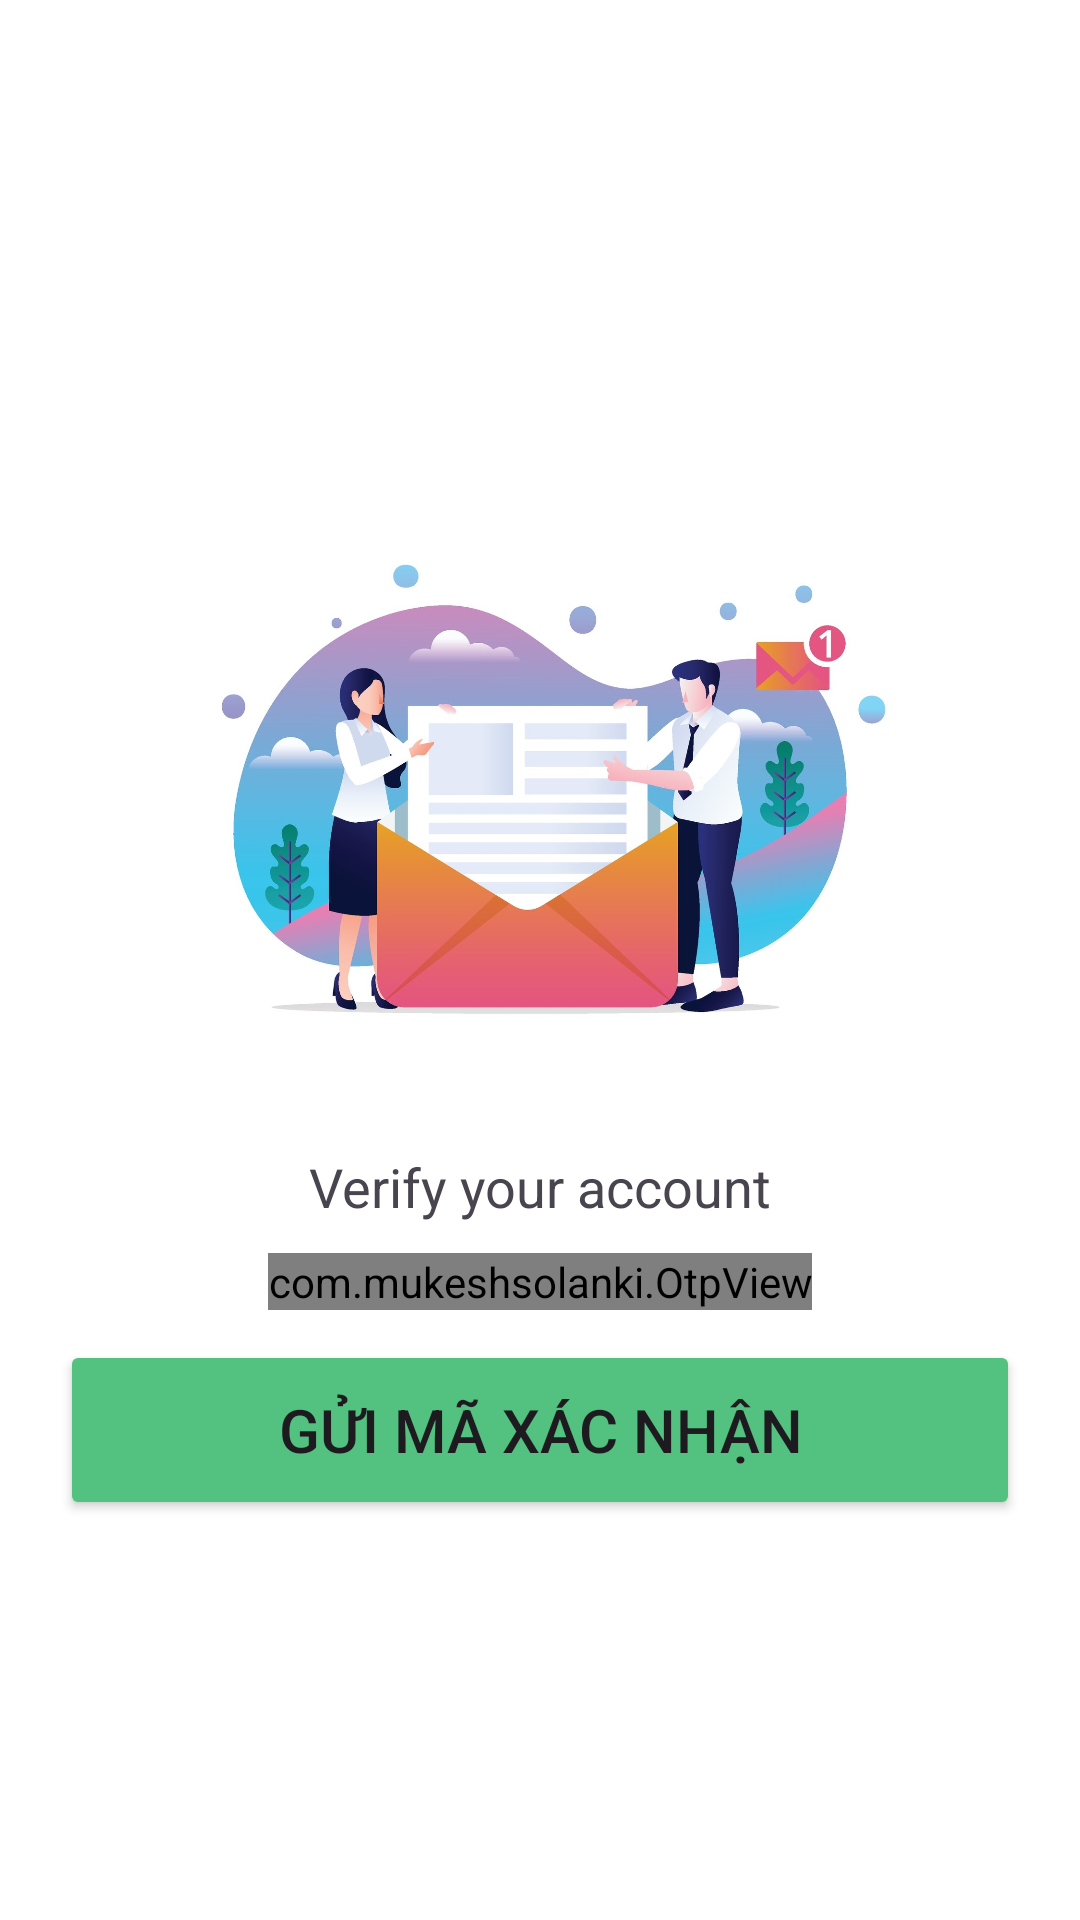

The Android layout XML behind this screen, and the referenced resources:
<!-- AndroidManifest.xml: application theme Theme.UngDungChat -->
<!-- res/layout/activity_otpphone.xml -->
<?xml version="1.0" encoding="utf-8"?>
<LinearLayout xmlns:android="http://schemas.android.com/apk/res/android"
    xmlns:app="http://schemas.android.com/apk/res-auto"
    xmlns:tools="http://schemas.android.com/tools"
    android:id="@+id/main"
    android:layout_width="match_parent"
    android:layout_height="match_parent"
    android:orientation="vertical"
    android:padding="20dp"
    android:background="@color/white"
    android:gravity="center"
    tools:context=".Activity.LoginActivity">


    <ImageView
        android:layout_width="match_parent"
        android:layout_height="250dp"
        android:src="@drawable/otp" />

    <TextView
        android:id="@+id/verify"
        android:layout_width="match_parent"
        android:layout_height="wrap_content"
        android:text="Verify your account"
        android:gravity="center"
        android:textSize="18sp" />

    <com.mukeshsolanki.OtpView
        android:id="@+id/otp_view"
        android:layout_width="wrap_content"
        android:layout_height="wrap_content"
        android:layout_marginTop="10dp"
        android:inputType="number"
        android:itemBackground="@color/white"
        android:textColor="@color/colorPrimary"
        app:OtpItemCount="6"
        android:focusableInTouchMode="true"
        android:layout_gravity="center"
        app:OtpLineColor="@color/otp"
        app:OtpViewType="line"
        android:textSize="18sp"

        />

    <Button
        android:id="@+id/btnSendVerifycation"
        android:layout_width="match_parent"
        android:layout_height="60dp"
        android:layout_gravity="center"
        android:backgroundTint="@color/button"
        android:layout_marginTop="10dp"
        android:textSize="20sp"
        android:text="@string/send_verify" />

</LinearLayout>
<!-- resources referenced by this layout -->
<resources>
  <color name="button">#53C17F</color>
  <color name="colorPrimary">#006257</color>
  <color name="otp">#45AC6E</color>
  <color name="white">#FFFFFF</color>
  <!-- drawable otp: jpg bitmap (drawable, 134267 bytes) -->
  <string name="send_verify">Gửi mã xác nhận</string>
  <style name="Theme.UngDungChat" parent="Base.Theme.UngDungChat" />
  <style name="Base.Theme.UngDungChat" parent="Theme.Material3.Light.NoActionBar">
          
          
          <item name="colorPrimary">@color/colorPrimary</item>
          <item name="colorPrimaryDark">@color/colorPrimaryDark</item>
          <item name="colorAccent">@color/colorAccent</item>
      </style>
  <color name="colorPrimaryDark">#005048</color>
  <color name="colorAccent">#E6E6E6</color>
</resources>
